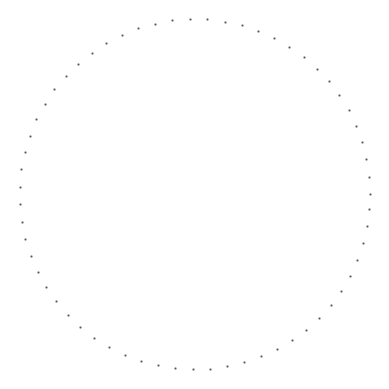
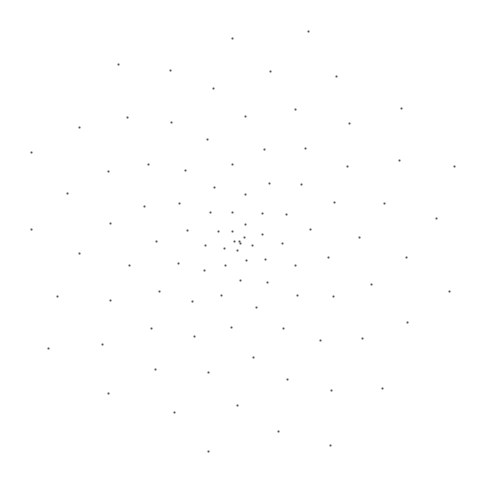

The matplotlib source for these figures, in order:
import numpy as np
import pandas as pd
import matplotlib as mpl
import matplotlib.pyplot as plt
from math import sqrt, pi

seq = np.arange(0, 2*pi, .1)
df = pd.DataFrame(seq)

f, a = plt.subplots(subplot_kw=dict(projection="polar"))
a.axis(False)
a.scatter(seq, np.ones(seq.shape), color="#000000", alpha=.5, s=.5)

seq = np.arange(0, 100.5, 1) * pi*(3-sqrt(5))
df = pd.DataFrame(seq)

f, a = plt.subplots()
a.axis(False)
a.scatter(df.index * np.sin(seq), df.index * np.cos(seq), color="#000000", alpha=.5, s=.5)

f.set_size_inches(1800/300, 1800/300)
f.savefig("img01.png", dpi=300, facecolor="#ffffff")

#